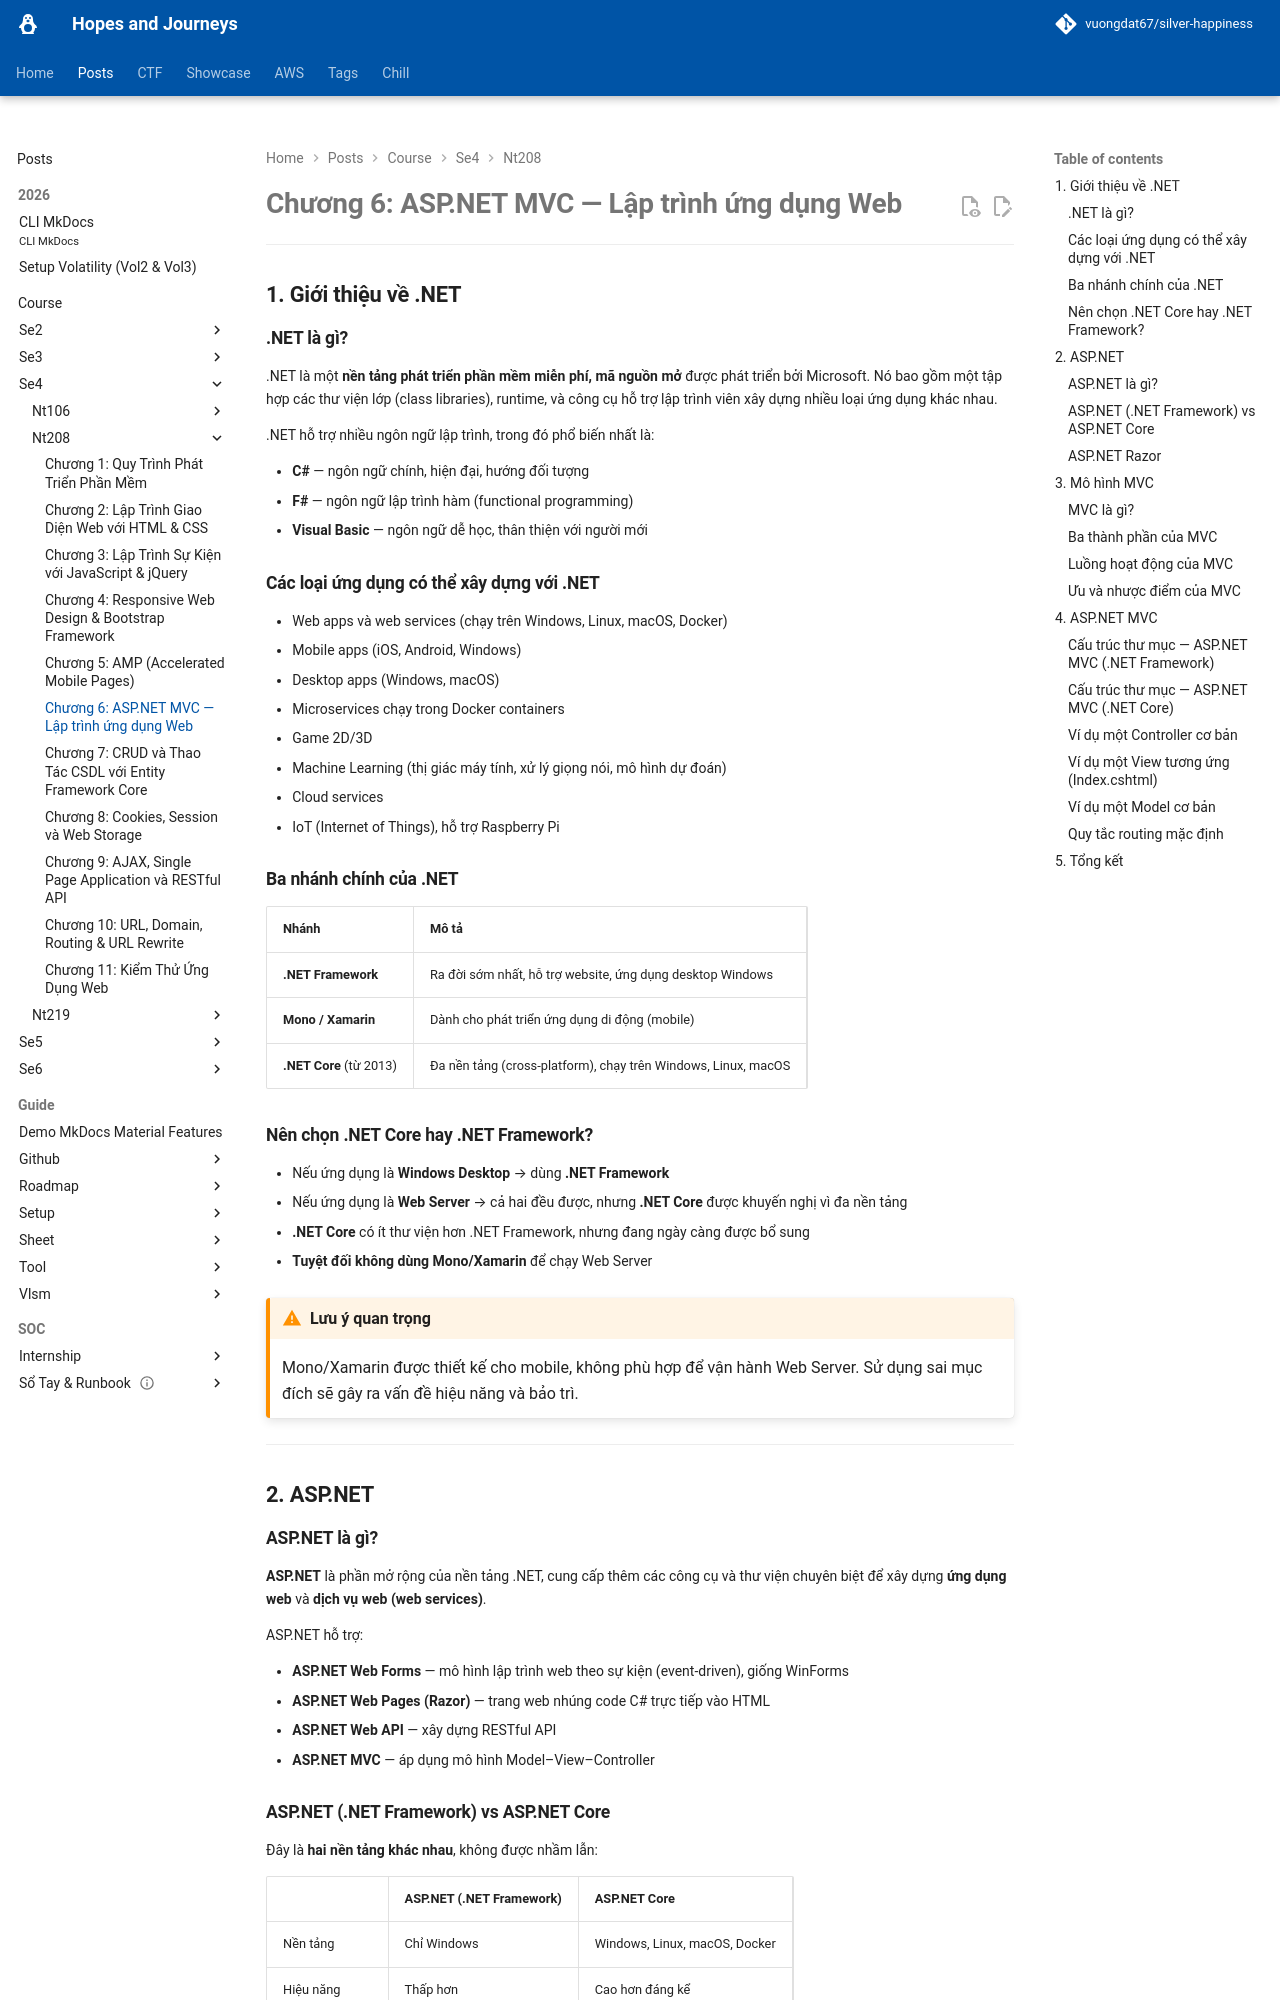

repository: vuongdat67/silver-happiness · page: posts/course/se4/nt208/L6/index.html · generator: mkdocs

# Chương 6: ASP.NET MVC — Lập trình ứng dụng Web

---

## 1. Giới thiệu về .NET

### .NET là gì?

.NET là một **nền tảng phát triển phần mềm miễn phí, mã nguồn mở** được phát triển bởi Microsoft. Nó bao gồm một tập hợp các thư viện lớp (class libraries), runtime, và công cụ hỗ trợ lập trình viên xây dựng nhiều loại ứng dụng khác nhau.

.NET hỗ trợ nhiều ngôn ngữ lập trình, trong đó phổ biến nhất là:

- **C#** — ngôn ngữ chính, hiện đại, hướng đối tượng
- **F#** — ngôn ngữ lập trình hàm (functional programming)
- **Visual Basic** — ngôn ngữ dễ học, thân thiện với người mới

### Các loại ứng dụng có thể xây dựng với .NET

- Web apps và web services (chạy trên Windows, Linux, macOS, Docker)
- Mobile apps (iOS, Android, Windows)
- Desktop apps (Windows, macOS)
- Microservices chạy trong Docker containers
- Game 2D/3D
- Machine Learning (thị giác máy tính, xử lý giọng nói, mô hình dự đoán)
- Cloud services
- IoT (Internet of Things), hỗ trợ Raspberry Pi

### Ba nhánh chính của .NET

| Nhánh | Mô tả |
|---|---|
| **.NET Framework** | Ra đời sớm nhất, hỗ trợ website, ứng dụng desktop Windows |
| **Mono / Xamarin** | Dành cho phát triển ứng dụng di động (mobile) |
| **.NET Core** (từ 2013) | Đa nền tảng (cross-platform), chạy trên Windows, Linux, macOS |

### Nên chọn .NET Core hay .NET Framework?

- Nếu ứng dụng là **Windows Desktop** → dùng **.NET Framework**
- Nếu ứng dụng là **Web Server** → cả hai đều được, nhưng **.NET Core** được khuyến nghị vì đa nền tảng
- **.NET Core** có ít thư viện hơn .NET Framework, nhưng đang ngày càng được bổ sung
- **Tuyệt đối không dùng Mono/Xamarin** để chạy Web Server

!!! warning "Lưu ý quan trọng"
    Mono/Xamarin được thiết kế cho mobile, không phù hợp để vận hành Web Server. Sử dụng sai mục đích sẽ gây ra vấn đề hiệu năng và bảo trì.

---

## 2. ASP.NET

### ASP.NET là gì?

**ASP.NET** là phần mở rộng của nền tảng .NET, cung cấp thêm các công cụ và thư viện chuyên biệt để xây dựng **ứng dụng web** và **dịch vụ web (web services)**.

ASP.NET hỗ trợ:

- **ASP.NET Web Forms** — mô hình lập trình web theo sự kiện (event-driven), giống WinForms
- **ASP.NET Web Pages (Razor)** — trang web nhúng code C# trực tiếp vào HTML
- **ASP.NET Web API** — xây dựng RESTful API
- **ASP.NET MVC** — áp dụng mô hình Model–View–Controller

### ASP.NET (.NET Framework) vs ASP.NET Core

Đây là **hai nền tảng khác nhau**, không được nhầm lẫn:

| | ASP.NET (.NET Framework) | ASP.NET Core |
|---|---|---|
| Nền tảng | Chỉ Windows | Windows, Linux, macOS, Docker |
| Hiệu năng | Thấp hơn | Cao hơn đáng kể |
| Mã nguồn mở | Một phần | Hoàn toàn |
| Hỗ trợ tương lai | Maintenance only | Đang phát triển tích cực |
